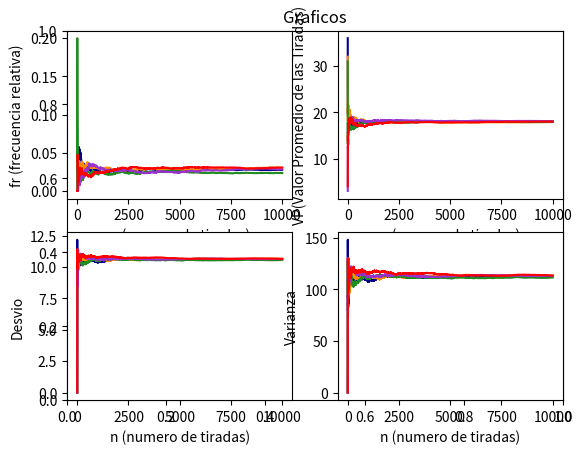

The matplotlib source for this figure:
from random import randint
import pandas as pd 
import matplotlib.pyplot as plt
from math import pow
from math import sqrt

class Ruleta(object):
    
    def __init__(self):
        self.resultados = []
        self.frecuenciaRelativa = []
        self.vp = []
        self.varianzas = []
        self.desvios = []
        self.nroTirada =[]
        self.frecuenciaRelativaA = []
        self.vpA = []
        self.varianzasA = []
        self.desviosA = []
        self.nroTiradaA =[]
        self.ocurrencias = 0
        self.acumRelativas = 0
        self.acumResultados = 0
        self.promedio = 0
        self.acumVar = 0
        self.varEsp = 0
        self.desEsp = 0
        self.colores = ['darkblue','darkorange','forestgreen','darkorchid','r']

    def tirar(self, n, e):
        self.tiradas = n
        for esperado in e:
            self.esperado = esperado
            for i in range(n+1):
                if i == 0:
                    pass
                else:
                    x = randint(0, 36)
                    self.resultados.append(x)
                    self.frt(i, x, esperado)
                    self.vpt(i,x)
                    self.varianza(i,x)
            self.fa()
            self.calculosFinales()
            self.reiniciar()
        self.imprimirGraficos()

    #Fecuencia por tirada
    def frt(self, i , x, esperado):
        if x == esperado:
            self.ocurrencias = self.ocurrencias + 1
        if self.ocurrencias != 0:
            aux = self.ocurrencias/i
        else:
            aux = 0
        self.frecuenciaRelativa.append(aux)
        self.nroTirada.append(i)
        self.acumRelativas = aux + self.acumRelativas

    #Valor Promedio de las tiradas
    def vpt(self, i, x):
        self.acumResultados = self.acumResultados + x
        self.vp.append(self.acumResultados/i)


    #Valor del desvio
    def desvio(self, var):
        self.desvios.append(sqrt(var))

    #Valor de la varianza
    def varianza(self, i, x):
        aux = pow((x-(self.acumResultados/i)),2)
        self.acumVar = self.acumVar + aux
        aux2 = self.acumVar/i
        self.varianzas.append(aux2)
        self.desvio(aux2)

    #Frecuencia absoluta de cada uno de los resultados
    def fa(self):
        a = pd.Series(self.resultados).value_counts()
        b = pd.DataFrame(a)
        b.columns = ['Cantidad']

    #calculos finales
    def calculosFinales(self):
         #Calculo para la FR
        self.acumRelativas = self.acumRelativas / self.tiradas

        #Calculo del Promedio General
        aux = 0
        for i in range(37):
            aux = aux + i
        self.promedio = aux/37

        aux2 = 0
        for i in range(37):
            aux2 = aux2 + pow((i - self.promedio), 2)
        self.varEsp = aux2/37
        self.desEsp = sqrt(self.varEsp)

    def reiniciar(self):

        self.frecuenciaRelativaA.append(self.frecuenciaRelativa)
        self.vpA.append(self.vp)
        self.varianzasA.append(self.varianzas)
        self.desviosA.append(self.desvios)
        self.nroTiradaA.append(self.nroTirada)

        self.resultados = []
        self.frecuenciaRelativa = []
        self.vp = []
        self.varianzas = []
        self.desvios = []
        self.nroTirada =[]
        self.ocurrencias = 0
        self.acumRelativas = 0
        self.acumResultados = 0
        self.promedio = 0
        self.acumVar = 0
        self.varEsp = 0
        self.desEsp = 0

    def imprimirGraficos(self):

        #Graficos
        plt.title('Graficos')
        plt.subplot(2, 2, 1)
        for p in range(len(self.nroTiradaA)):
            plt.plot(self.nroTiradaA[p], self.frecuenciaRelativaA[p], color=self.colores[p])
        plt.xlabel('n (numero de tiradas)')
        plt.ylabel('fr (frecuencia relativa)')

        plt.subplot(2, 2, 2)
        for p in range(len(self.nroTiradaA)):
            plt.plot(self.nroTiradaA[p], self.vpA[p], color=self.colores[p])
        plt.xlabel('n (numero de tiradas)')
        plt.ylabel('VP(Valor Promedio de las Tiradas)')

        plt.subplot(2, 2, 3)
        for p in range(len(self.nroTiradaA)):
            plt.plot(self.nroTiradaA[p], self.desviosA[p], color=self.colores[p])
        plt.xlabel('n (numero de tiradas)')
        plt.ylabel('Desvio')

        plt.subplot(2, 2, 4)
        for p in range(len(self.nroTiradaA)):
            plt.plot(self.nroTiradaA[p], self.varianzasA[p], color=self.colores[p])
        plt.xlabel('n (numero de tiradas)')
        plt.ylabel('Varianza')


        plt.savefig('full_figure.png')
        plt.show()



def main():
    r = Ruleta()
    r.tirar(10000, [5, 20, 33, 15, 18])


 
main()
